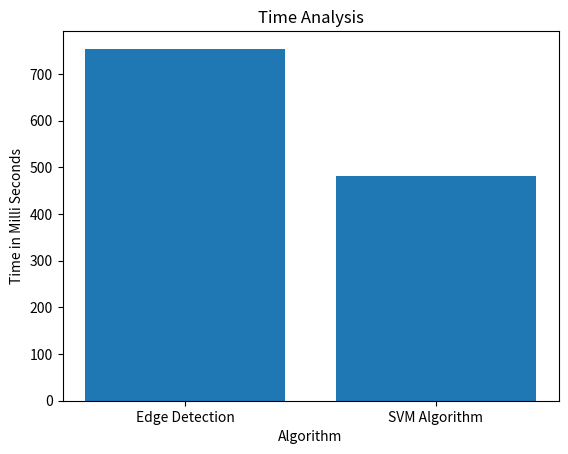

Python code for this plot:
import matplotlib.pyplot as plt

Country = ['Edge Detection', 'SVM Algorithm']
GDP_Per_Capita = [754, 482]

plt.bar(Country, GDP_Per_Capita)
plt.title('Time Analysis')
plt.xlabel('Algorithm')
plt.ylabel('Time in Milli Seconds')
plt.show()